Run: headless pygame with SDL's dummy video driver; simulated clock (each Clock.tick advances the game by its frame time, no real sleeping); random seed 0; keys injected as events and as key.get_pressed() state; no mouse input.
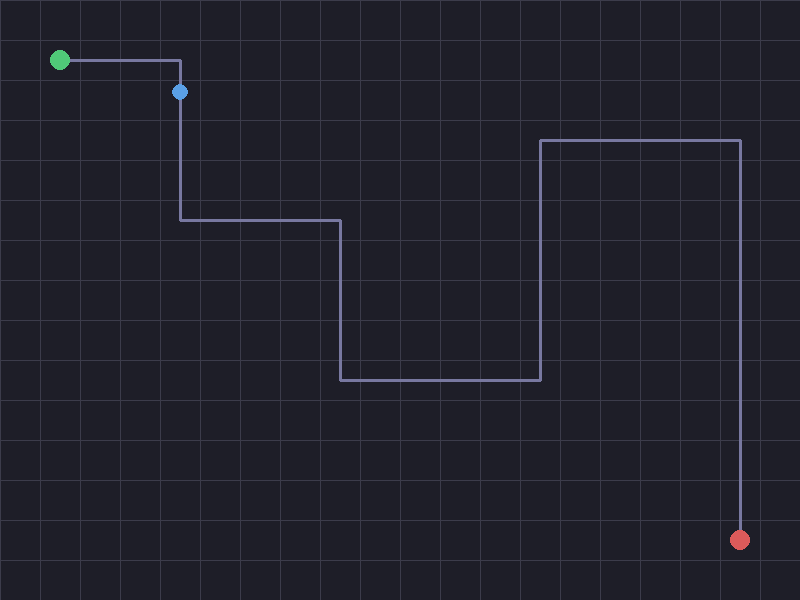
Frame 1 of 4 · flips 1–60 · no input
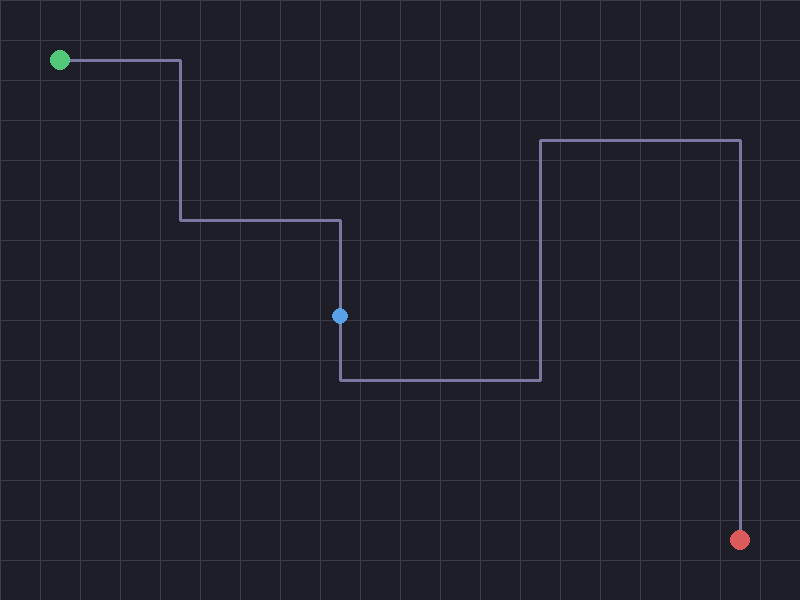
Frame 2 of 4 · flips 61–180 · tapped SPACE, RETURN · held RIGHT (→), D
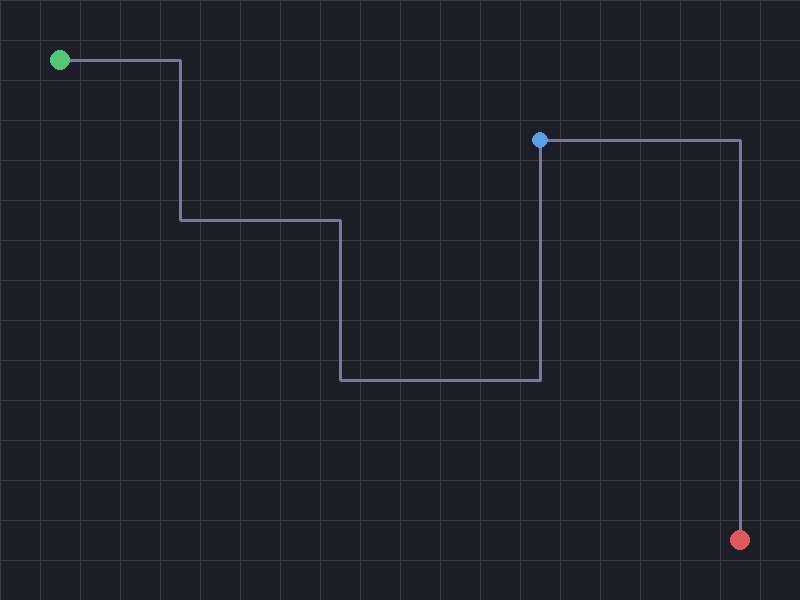
Frame 3 of 4 · flips 181–300 · held DOWN (↓), S
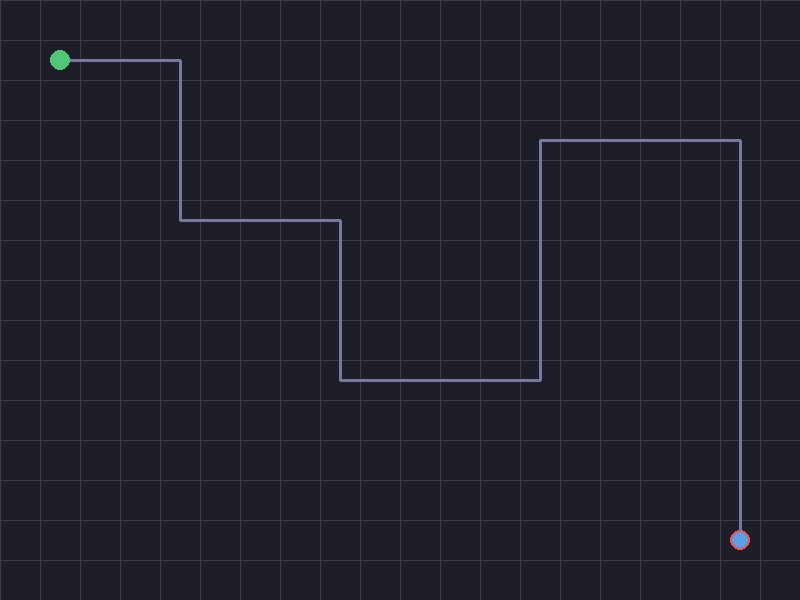
Frame 4 of 4 · flips 301–420 · held LEFT (←), A, UP (↑), W

The pygame program that drew these frames:

import pygame

pygame.init()

# --- Window and grid settings ---
WIDTH, HEIGHT = 800, 600
CELL_SIZE = 40

screen = pygame.display.set_mode((WIDTH, HEIGHT))
pygame.display.set_caption("Drone Replanner - Stage 2")
clock = pygame.time.Clock()

# --- Colors ---
BG_COLOR = (30, 30, 40)
GRID_COLOR = (60, 60, 75)
START_COLOR = (80, 200, 120)
GOAL_COLOR = (220, 90, 90)
DRONE_COLOR = (90, 160, 230)
PATH_COLOR = (120, 120, 160)

# --- Hardcoded path (list of grid cells, in order) ---
# Later, A* will generate this list automatically. For now, we fake it by hand.
path = [
    (1, 1),
    (4, 1),
    (4, 5),
    (8, 5),
    (8, 9),
    (13, 9),
    (13, 3),
    (18, 3),
    (18, 13),
]

def grid_to_pixel(cell):
    col, row = cell
    x = col * CELL_SIZE + CELL_SIZE // 2
    y = row * CELL_SIZE + CELL_SIZE // 2
    return (x, y)

pixel_path = [grid_to_pixel(cell) for cell in path]

def lerp(a, b, t):
    return a + (b - a) * t

def draw_grid():
    for x in range(0, WIDTH, CELL_SIZE):
        pygame.draw.line(screen, GRID_COLOR, (x, 0), (x, HEIGHT))
    for y in range(0, HEIGHT, CELL_SIZE):
        pygame.draw.line(screen, GRID_COLOR, (0, y), (WIDTH, y))

def draw_path():
    if len(pixel_path) > 1:
        pygame.draw.lines(screen, PATH_COLOR, False, pixel_path, 3)

# --- Drone movement state ---
current_segment = 0   # which pair of waypoints we're currently moving between
progress = 0.0         # 0.0 to 1.0 across the CURRENT segment only
speed = 0.02           # progress gained per frame

running = True
while running:
    for event in pygame.event.get():
        if event.type == pygame.QUIT:
            running = False

    # Only move if we haven't reached the final waypoint yet
    if current_segment < len(pixel_path) - 1:
        progress += speed
        if progress >= 1.0:
            progress = 0.0
            current_segment += 1  # move on to the next segment

    # Figure out drone's pixel position based on current segment + progress
    if current_segment < len(pixel_path) - 1:
        start_point = pixel_path[current_segment]
        end_point = pixel_path[current_segment + 1]
        drone_x = lerp(start_point[0], end_point[0], progress)
        drone_y = lerp(start_point[1], end_point[1], progress)
    else:
        # Reached the end of the path — stay at the final point
        drone_x, drone_y = pixel_path[-1]

    # --- Drawing ---
    screen.fill(BG_COLOR)
    draw_grid()
    draw_path()

    pygame.draw.circle(screen, START_COLOR, pixel_path[0], 10)
    pygame.draw.circle(screen, GOAL_COLOR, pixel_path[-1], 10)
    pygame.draw.circle(screen, DRONE_COLOR, (int(drone_x), int(drone_y)), 8)

    pygame.display.flip()
    clock.tick(60)

pygame.quit()
